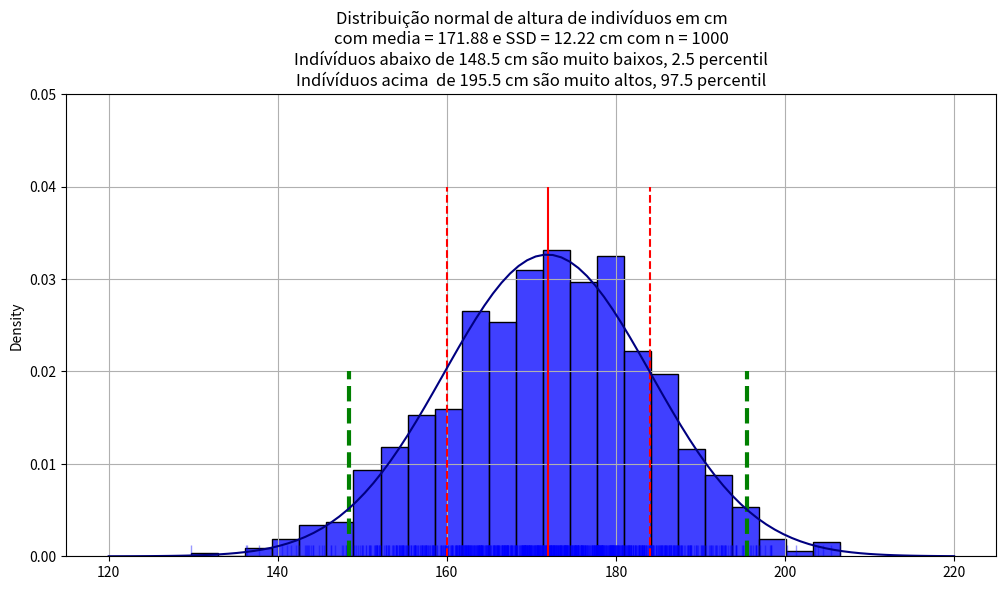
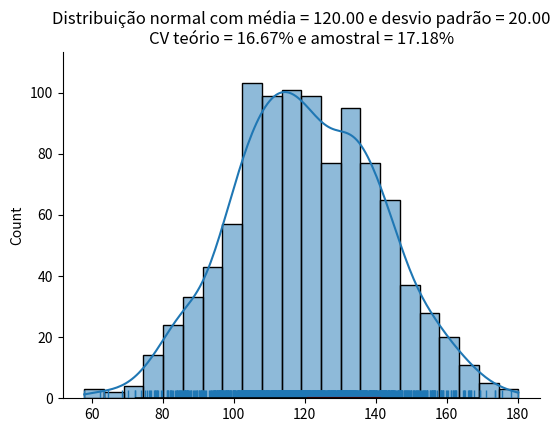
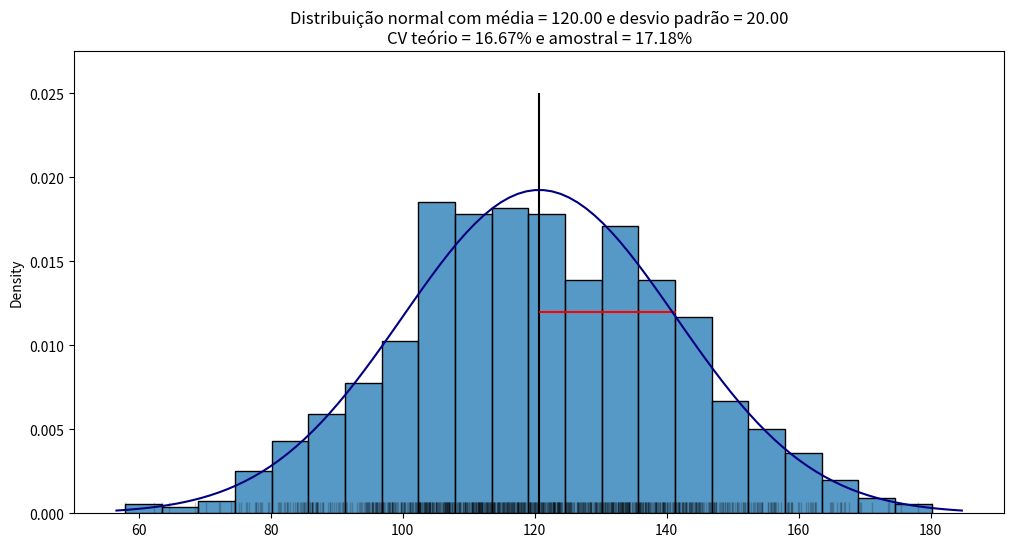
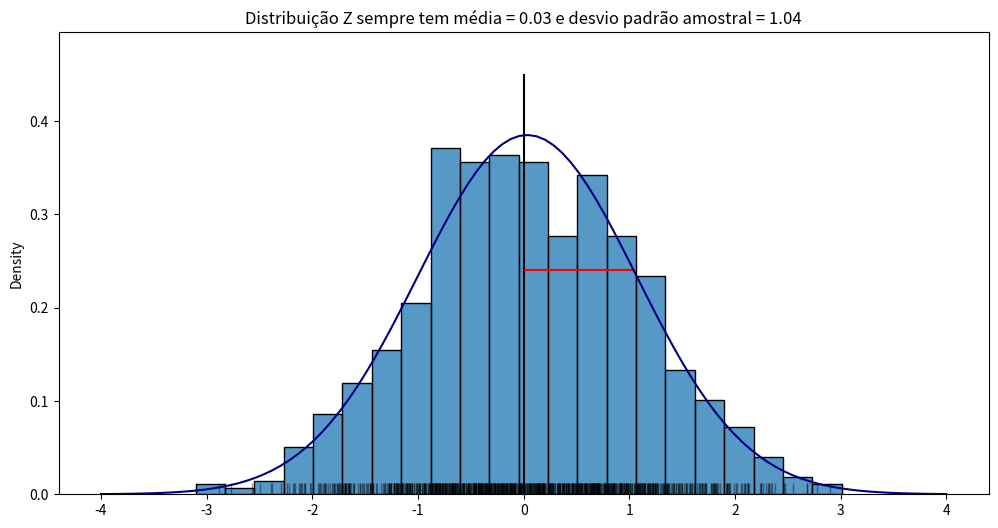
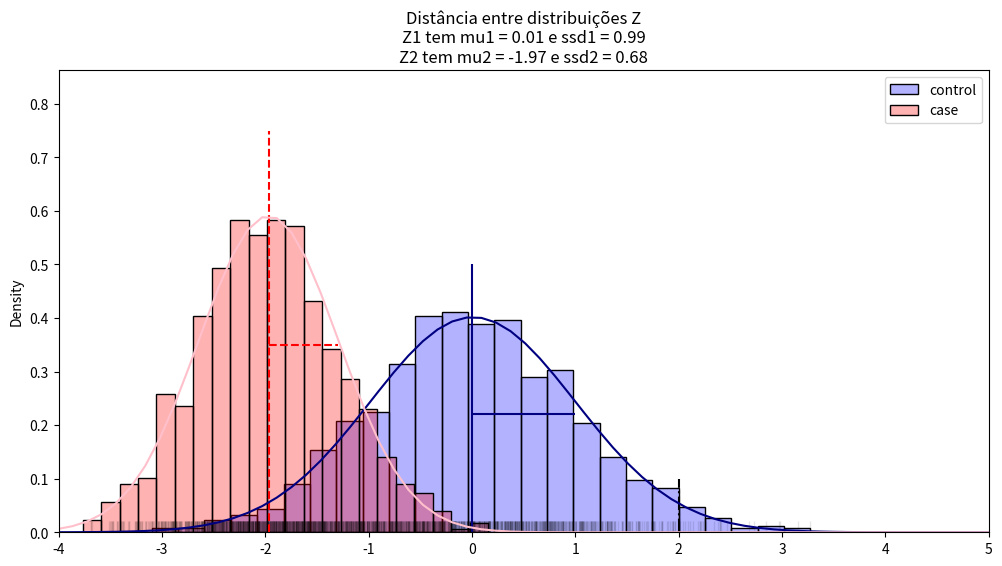
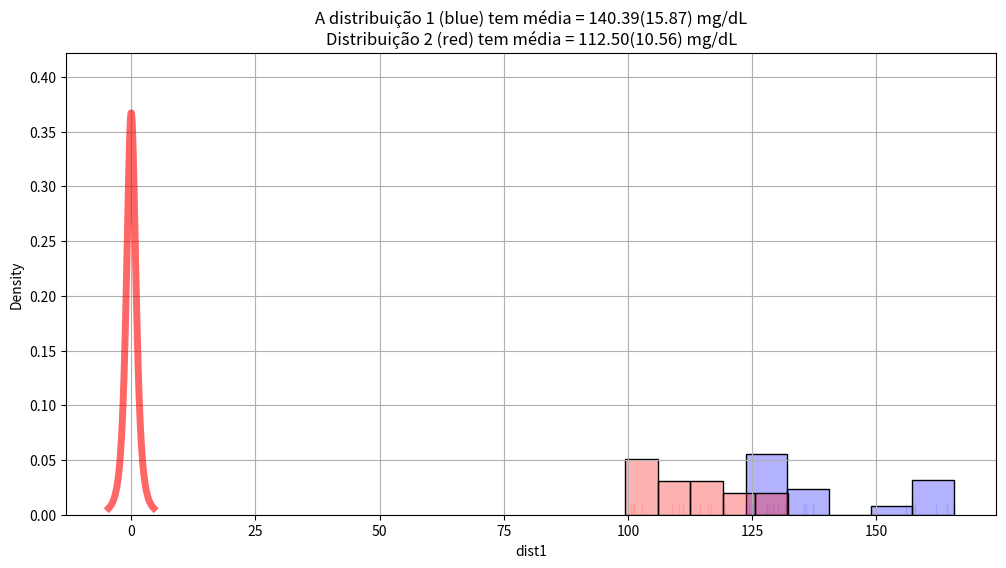
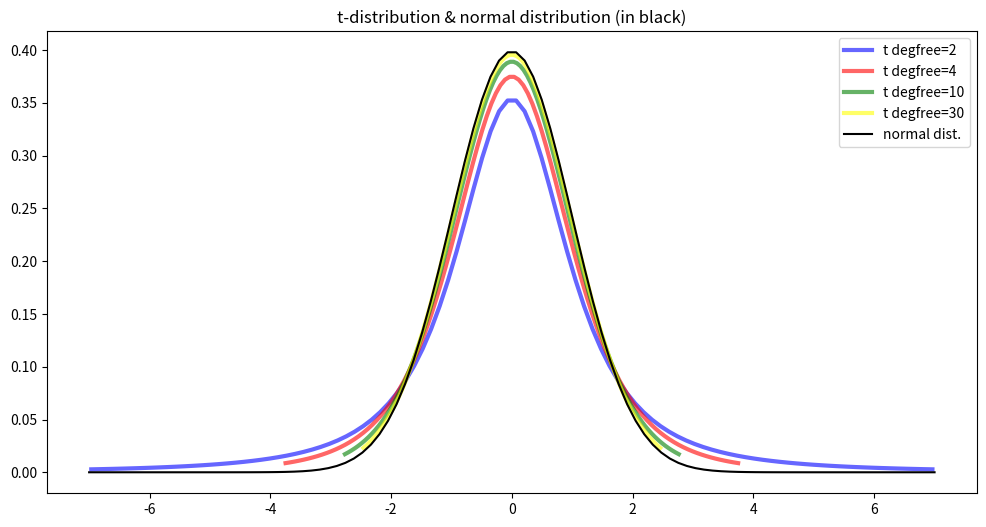
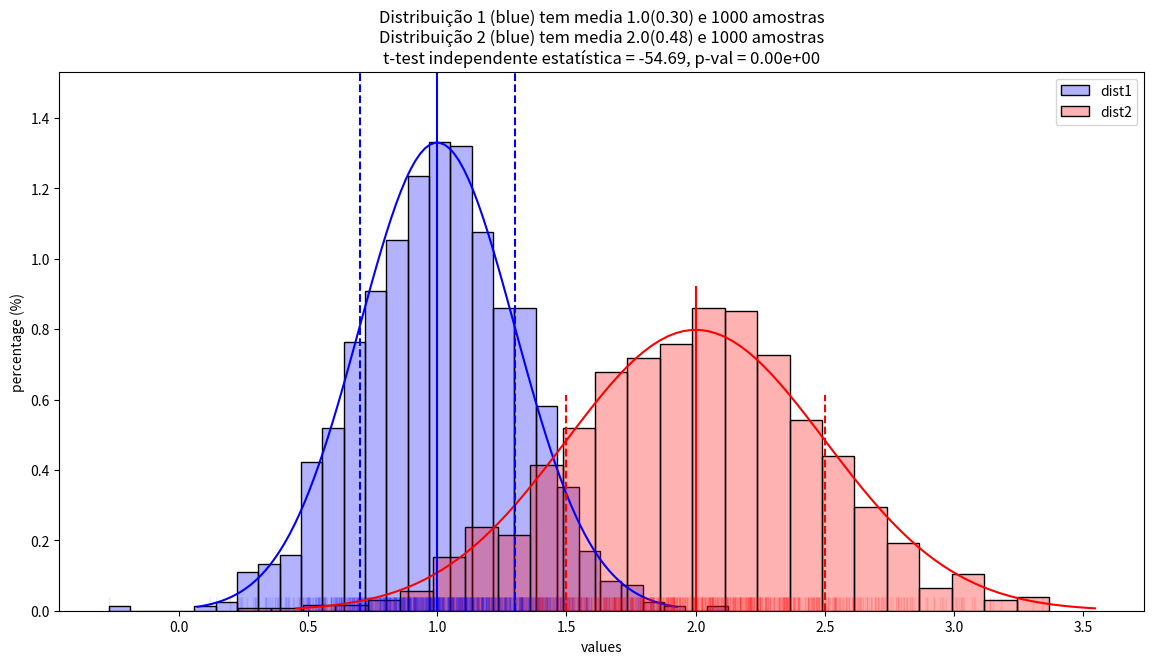
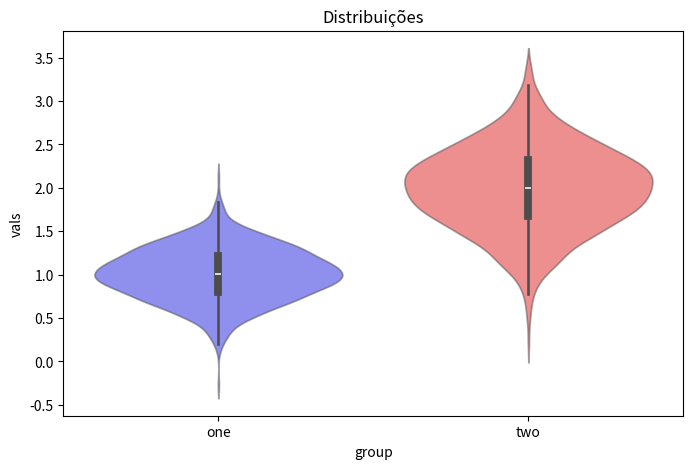
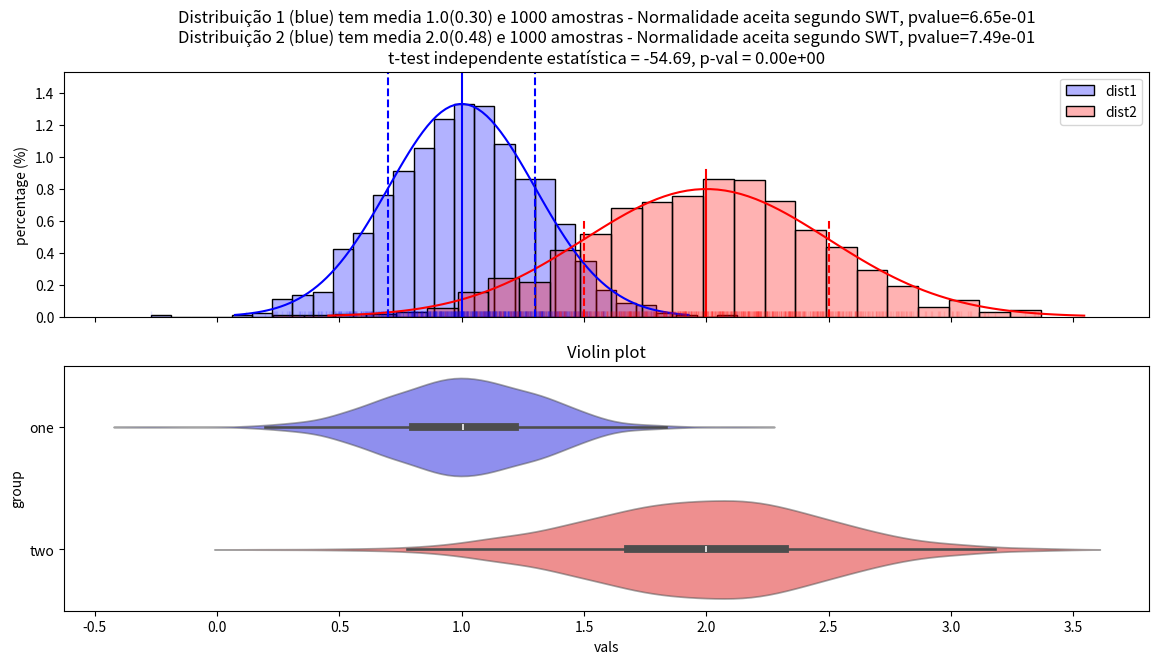

Source code (Python) for these figures, in order:
import os, sys, math
import numpy as np
import pandas as pd

from scipy import stats

import seaborn as sns
import matplotlib.pyplot as plt
%matplotlib inline





MU1  = 172
SSD1 = 12
N   = 1000

samp1 = np.random.normal(loc=MU1, scale=SSD1, size=N)
mu1 = np.mean(samp1); ssd1 = np.std(samp1)

perc25_inf = stats.norm.ppf(0.025, MU1, SSD1)
perc25_sup = stats.norm.ppf(0.975, MU1, SSD1)

mu1, ssd1, perc25_inf, perc25_sup

print("Indívíduos abaixo de %.1f cm são muito baixos"%(perc25_inf))
print("Indívíduos acima  de %.1f cm são muito altos"%(perc25_sup))

fig, ax = plt.subplots(figsize=(12, 6))

ax = sns.histplot(samp1, stat='density', color='blue',ax=ax)
sns.rugplot(samp1, color='blue', alpha=0.4, ax=ax)

ax.vlines(MU1,      0, 0.04, color = 'red')
ax.vlines(MU1+SSD1, 0, 0.04, color = 'red', linestyle='--')
ax.vlines(MU1-SSD1, 0, 0.04, color = 'red', linestyle='--')

ax.vlines(perc25_inf, 0, 0.02, color = 'green', linestyle='--', linewidth=3)
ax.vlines(perc25_sup, 0, 0.02, color = 'green', linestyle='--', linewidth=3)

#--- fitando a distribuição normal com mu e ssd
#---                          Percent Point Function (PPF)
# seqx = np.linspace(MU1-4*SSD1, MU2+4*SSD2, 100)
seqx = np.linspace(120, 220, 100)
sns.lineplot(x=seqx, y=stats.norm.pdf(seqx, mu1, ssd1), color='navy', ax=ax)

title = 'Distribuição normal de altura de indivíduos em cm'
title += '\ncom media = %.2f e SSD = %.2f cm com n = %d'%(mu1, ssd1, N)
title += "\nIndívíduos abaixo de %.1f cm são muito baixos, 2.5 percentil"%(perc25_inf)
title += "\nIndívíduos acima  de %.1f cm são muito altos, %.1f percentil"%(perc25_sup, (1-0.025)*100)

plt.ylim(0, 0.05)
plt.grid()
plt.title(title);



MU  = 120
SSD = 20
N   = 1000

samples = np.random.normal(loc=MU, scale=SSD, size=N)
len(samples), np.min(samples), np.max(samples), np.mean(samples), np.median(samples), np.std(samples)

mu = np.mean(samples)
ssd = np.std(samples)

mu, ssd



g = sns.displot(samples, kde=True, rug=True, height=4, aspect=1.4)

ax = g.ax

ax.vlines(mu, 0, 0.1, color = 'black');
ax.hlines(0.06, mu, mu+ssd, color = 'red');

#--- fitando a distribuição normal com mu e ssd
#---                          Percent Point Function (PPF)
seqx = np.linspace(stats.norm.ppf(0.01, mu, ssd), stats.norm.ppf(0.99, mu, ssd), 100)
# qdo função continua: distribuiçao regida por probability density function (pdf)
normal_pdf = stats.norm.pdf(seqx, mu, ssd)
sns.lineplot(x=seqx, y=normal_pdf, color='black', ax=ax)

mu = np.mean(samples)
ssd = np.std(samples)

CV = SSD/MU
cv = ssd/mu

title = f'Distribuição normal com média = {MU:.2f} e desvio padrão = {SSD:.2f}'
title += f'\nCV teório = {CV*100:.2f}% e amostral = {cv*100:.2f}%'

plt.title(title);

fig, ax = plt.subplots(figsize=(12, 6))

ax = sns.histplot(samples, stat='density', ax=ax)
sns.rugplot(samples, color='black', alpha=0.2, ax=ax)

ax.vlines(mu, 0, 0.025, color = 'black');
ax.hlines(0.012, mu, mu+ssd, color = 'red');

#--- fitando a distribuição normal com mu e ssd
#---                          Percent Point Function (PPF)
seqx = np.linspace(stats.norm.ppf(0.001, mu, ssd), stats.norm.ppf(0.999, mu, ssd), 100)
# qdo função continua: distribuiçao regida por probability density function (pdf)
normal_pdf = stats.norm.pdf(seqx, mu, ssd)
sns.lineplot(x=seqx, y=normal_pdf, color='navy', ax=ax)

plt.title(title);



z = (samples-MU)/SSD

muZ = np.mean(z)  # = 0
sdvZ = np.std(z)  # = 1

fig, ax = plt.subplots(figsize=(12, 6))

ax = sns.histplot(z, stat='density', ax=ax)
sns.rugplot(z, color='black', alpha=0.4, ax=ax)

ax.vlines(0, 0, 0.45, color = 'black');
ax.hlines(.24, 0, 0+sdvZ, color = 'red');

#--- fitando a distribuição normal com mu e ssd
#---                          Percent Point Function (PPF)
# seqx = np.linspace(stats.norm.ppf(0.01, muZ, sdvZ), stats.norm.ppf(0.99, muZ, sdvZ), 100)
seqx = np.linspace(-4, 4, 100)
z_pdf = stats.norm.pdf(seqx, muZ, sdvZ)
sns.lineplot(x=seqx, y=z_pdf, color='navy', ax=ax)

title = f'Distribuição Z sempre tem média = {muZ:.2f} e desvio padrão amostral = {sdvZ:.2f}'
plt.title(title);



MU1 = 145; SSD1 = 15
MU2 = 115; SSD2 = 10
N   = 1000

samp1 = np.random.normal(loc=MU1, scale=SSD1, size=N)
samp2 = np.random.normal(loc=MU2, scale=SSD2, size=N)
print(np.mean(samp2))

# normalizo com MU1 e SSD1
z1 = (samp1-MU1)/SSD1

#-- z2 em relação aos parâmetros de z1 !!!
# também normalizo com MU1 e SSD1
z2 = (samp2-MU1)/SSD1

muZ1 = np.mean(z1); ssdZ1 = np.std(z1)
muZ2 = np.mean(z2); ssdZ2 = np.std(z2)

fig, ax = plt.subplots(figsize=(12, 6))

# rug_kws={"color": 'blue', "alpha": .1,}
ax = sns.histplot(z1, stat='density', color='blue', alpha=0.3, label='control', ax=ax)
sns.rugplot(z1, color='black', alpha=0.1, ax=ax)

ax = sns.histplot(z2, stat='density', color='red', alpha=0.3, label='case', ax=ax)
sns.rugplot(z2, color='black', alpha=0.1, ax=ax)

ax.vlines(  0, 0, 0.5,    color = 'navy')
ax.hlines(.22, 0, 0+ssdZ1, color = 'navy');

ax.vlines(  muZ2, 0, 0.75, color = 'red', linestyle='--')
ax.hlines(.35, muZ2, muZ2+ssdZ2, color = 'red', linestyle='--')

ax.vlines(2, 0, 0.1, color = 'black', linestyle='-.')

#--- fitando a distribuição normal com mu e ssd
#---                          Percent Point Function (PPF)
# seqx = np.linspace(MU1-4*SSD1, MU2+4*SSD2, 100)
seqx = np.linspace(-5, 9, 100)
sns.lineplot(x=seqx, y=stats.norm.pdf(seqx, muZ1, ssdZ1), color='navy', ax=ax)
sns.lineplot(x=seqx, y=stats.norm.pdf(seqx, muZ2, ssdZ2), color='pink', ax=ax)

title = 'Distância entre distribuições Z'
title += '\nZ1 tem mu1 = %.2f e ssd1 = %.2f'%(muZ1, ssdZ1)
title += '\nZ2 tem mu2 = %.2f e ssd2 = %.2f'%(muZ2, ssdZ2)

plt.xlim(-4, 5)
plt.legend()
plt.title(title);

z2_sig = z2[z2 > 2]
len(z2_sig), z2_sig[:10]

z2_inf = z2[z2 < -2]
len(z2_inf), z2_inf[:10]

MU1, MU2

MU2, SSD2

a = (MU2 - MU1)/SSD1
a

SSD_Z2 = SSD2/SSD1
SSD_Z2

SEM1 = SSD1/math.sqrt(N)
SEM1

diff = MU2-MU1
diff

Z = (MU2-MU1)/SEM1
Z

pval = stats.norm.pdf(Z, loc=0, scale=2)
pval

if pval >= 0.05:
    print("Temos que aceitar H0")
    print(f"Como o p-valor = {pval:.2e}, as duas distribuições são estatisticamente similares")
else:
    print("Temos que rejeitar H0")
    print(f"Como o p-valor = {pval:.2e}, as duas distribuições são estatisticamente distintas")
    



MU1 = 145; SSD1 = 15
MU2 = 115; SSD2 = 10
# diminuimos drasticamenteo o N amostgral!
N   = 15

samp1 = np.random.normal(MU1, SSD1, N)
samp2 = np.random.normal(MU2, SSD2, N)

# dictionary -> df dataframe
df = pd.DataFrame({'dist1':samp1, 'dist2': samp2})
df.head(3)

colors = ['blue', 'red']
fig, ax = plt.subplots(figsize=(12, 6))

for i in range(2):
    label = 'dist%d'%(i+1)
    y = df[label]
    
    ax = sns.histplot(y, stat='density', color=colors[i], alpha=0.3, label='control', ax=ax)
    sns.rugplot(y, color=colors[i], alpha=0.1, ax=ax)

mu1 = df.dist1.mean()
ssd1 = df.dist1.std()

mu2 = df.dist2.mean()
ssd2 = df.dist2.std()
    
title  = f"A distribuição 1 ({colors[0]}) tem média = {mu1:.2f}({ssd1:.2f}) mg/dL"
title += f"\nDistribuição 2 ({colors[1]}) tem média = {mu2:.2f}({ssd2:.2f}) mg/dL"

ax.grid()
ax.set_title(title);



df.head(2)

from scipy.stats import t

#-- degree of freedom - graus de liberdade
#-- se faço um experimnto N = 3 ... degree of freedom = N-1
degfree = 3
mean, var, skew, kurt = t.stats(degfree, moments='mvsk')
mean, var, skew, kurt

x = np.linspace(t.ppf(0.01, degfree), t.ppf(0.99, degfree), 100)
ax.plot(x, t.pdf(x, degfree), 'r-', lw=5, alpha=0.6, label='t pdf');

colors = ['blue', 'red', 'green', 'yellow']
degfrees = [2, 4, 10, 30]

plt.figure(figsize=(12,6))
for i in range(4):
    color = colors[i]
    degfree    = degfrees[i]
    
    x = np.linspace(t.ppf(0.01, degfree), t.ppf(0.99, degfree), 100)
    plt.plot(x, t.pdf(x, degfree), '-', lw=3, alpha=0.6, label='t degfree=%d'%degfree, color=color);

seqx = np.linspace(-7, 7, 100)
plt.plot(seqx, stats.norm.pdf(seqx, 0, 1), color='black', label='normal dist.')
plt.title("t-distribution & normal distribution (in black)")
plt.legend();



MUs = [1, 2]
SSDs = [0.3, 0.5]
N = 1000

samp1 = np.random.normal(MUs[0], SSDs[0], N)
samp2 = np.random.normal(MUs[1], SSDs[1], N)

df = pd.DataFrame([samp1, samp2]).T
df.columns=['dist1', 'dist2']
df.head(3)

df1 = pd.DataFrame({'vals': df['dist1'], 'group': 'one'})
df2 = pd.DataFrame({'vals': df['dist2'], 'group': 'two'})
df2 = pd.concat([df1,df2])
df2.tail(3)



colors = ['blue', 'red']
fig, ax = plt.subplots(figsize=(14, 7))

for i in range(2):
    label='dist%d'%(i+1)
    y = df[label]
    ax = sns.histplot(y, stat='density', color=colors[i], alpha=0.3, label=label, ax=ax)
    sns.rugplot(y, color=colors[i], alpha=0.1, ax=ax)

    ### Criando o eixo x
    seqx = np.linspace(stats.norm.ppf(0.001, MUs[i], SSDs[i]), stats.norm.ppf(0.999, MUs[i], SSDs[i]), 100)
    normal_pdf = stats.norm.pdf(seqx, MUs[i], SSDs[i])
    sns.lineplot(x=seqx, y=normal_pdf, color=colors[i])

i=0
ax.axvline(x=MUs[0], ymin=0, ymax=1.4, color=colors[i])
ax.axvline(x=MUs[0]+SSDs[0], ymin=0, ymax=1.0, color=colors[i], linestyle='--')
ax.axvline(x=MUs[0]-SSDs[0], ymin=0, ymax=1.0, color=colors[i], linestyle='--')

i=1
ax.axvline(x=MUs[1], ymin=0, ymax=.6, color=colors[i])
ax.axvline(x=MUs[1]+SSDs[1], ymin=0, ymax=.4, color=colors[i], linestyle='--')
ax.axvline(x=MUs[1]-SSDs[1], ymin=0, ymax=.4, color=colors[i], linestyle='--')

mu1 = df.dist1.mean(); ssd1 = df.dist1.std()
mu2 = df.dist2.mean(); ssd2 = df.dist2.std()

ssd_pool = np.sqrt(ssd1**2 + ssd2**2)
EffSize  = (mu1 - mu2) / ssd_pool

diff  = mu2 - mu1
xdiff = mu2 - (diff/2)

# t-test independent
stat, pval = stats.ttest_ind(df.dist1, df.dist2)
text_stat = f"t-test independente estatística = {stat:.2f}, p-val = {pval:.2e}"
    
ax.set_xlabel("values")
ax.set_ylabel("percentage (%)")
     
title  =   f"Distribuição 1 ({colors[0]}) tem media {mu1:.1f}({ssd1:.2f}) e {N} amostras"
title += f"\nDistribuição 2 ({colors[0]}) tem media {mu2:.1f}({ssd2:.2f}) e {N} amostras"
title += '\n' + text_stat
ax.legend()
ax.set_title(title);

df2.head(3)

fig, ax = plt.subplots(figsize=(8, 5))

sns.violinplot(data=df2, x="group", y="vals", 
               hue='group', palette=colors, alpha=.5, legend=False, ax=ax)
plt.title("Distribuições");



# Shapiro-Wilk test com seaborn - melhor
def teste_shapiro_wilk(y, nivel_sig=0.05):
    stat, pvalue = stats.shapiro(y)

    if pvalue >= nivel_sig:
        stri = "H0 aceita - estatisticamente distribuições similares."
        stri += f"\nSegundo o teste de Shapiro-Wilk esta distribuição se aproxima a uma normal, pvalue={pvalue:.2e}"

        stri_simples = f"Normalidade aceita segundo SWT, pvalue={pvalue:.2e}"
    else:
        stri = "H0 rejeitada - estatisticamente distribuições distintas."
        stri += f"\nSegundo o teste de Shapiro-Wilk esta distribuição não se aproxima a uma normal, pvalue={pvalue:.2e}"
        stri_simples = f"Normalidade rejeitada segundo SWT, pvalue={pvalue:.2e}"

    return stat, pvalue, stri, stri_simples

colors = ['blue', 'red']
fig, axes = plt.subplots(2, 1, figsize=(14, 7), sharex=True)

ax = axes[0]

for i in range(2):
    label='dist%d'%(i+1)
    y = df[label]
    ax = sns.histplot(y, stat='density', color=colors[i], alpha=0.3, label=label, ax=ax)
    sns.rugplot(y, color=colors[i], alpha=0.1, ax=ax)

    ### Criando o eixo x
    seqx = np.linspace(stats.norm.ppf(0.001, MUs[i], SSDs[i]), stats.norm.ppf(0.999, MUs[i], SSDs[i]), 100)
    normal_pdf = stats.norm.pdf(seqx, MUs[i], SSDs[i])
    sns.lineplot(x=seqx, y=normal_pdf, color=colors[i], ax=ax)

i=0
ax.axvline(x=MUs[0], ymin=0, ymax=1.4, color=colors[i])
ax.axvline(x=MUs[0]+SSDs[0], ymin=0, ymax=1.0, color=colors[i], linestyle='--')
ax.axvline(x=MUs[0]-SSDs[0], ymin=0, ymax=1.0, color=colors[i], linestyle='--')

i=1
ax.axvline(x=MUs[1], ymin=0, ymax=.6, color=colors[i])
ax.axvline(x=MUs[1]+SSDs[1], ymin=0, ymax=.4, color=colors[i], linestyle='--')
ax.axvline(x=MUs[1]-SSDs[1], ymin=0, ymax=.4, color=colors[i], linestyle='--')

mu1 = df.dist1.mean(); ssd1 = df.dist1.std()
mu2 = df.dist2.mean(); ssd2 = df.dist2.std()

ssd_pool = np.sqrt(ssd1**2 + ssd2**2)
EffSize  = (mu1 - mu2) / ssd_pool

diff  = mu2 - mu1
xdiff = mu2 - (diff/2)

# t-test independent
stat, pval = stats.ttest_ind(df.dist1, df.dist2)
text_stat = f"t-test independente estatística = {stat:.2f}, p-val = {pval:.2e}"
    
ax.set_xlabel("values")
ax.set_ylabel("percentage (%)")

_, _, _, stri_simples1 = teste_shapiro_wilk(df.dist1, nivel_sig=0.05)
_, _, _, stri_simples2 = teste_shapiro_wilk(df.dist2, nivel_sig=0.05)

title  =   f"Distribuição 1 ({colors[0]}) tem media {mu1:.1f}({ssd1:.2f}) e {N} amostras - {stri_simples1}"
title += f"\nDistribuição 2 ({colors[0]}) tem media {mu2:.1f}({ssd2:.2f}) e {N} amostras - {stri_simples2}"
title += '\n' + text_stat
# ax.set_legend()
ax.set_title(title);


ax=axes[1]

sns.violinplot(data=df2, y="group", x="vals", 
               hue='group', palette=colors, alpha=.5, legend=False, ax=ax)
ax.set_title("Violin plot");

